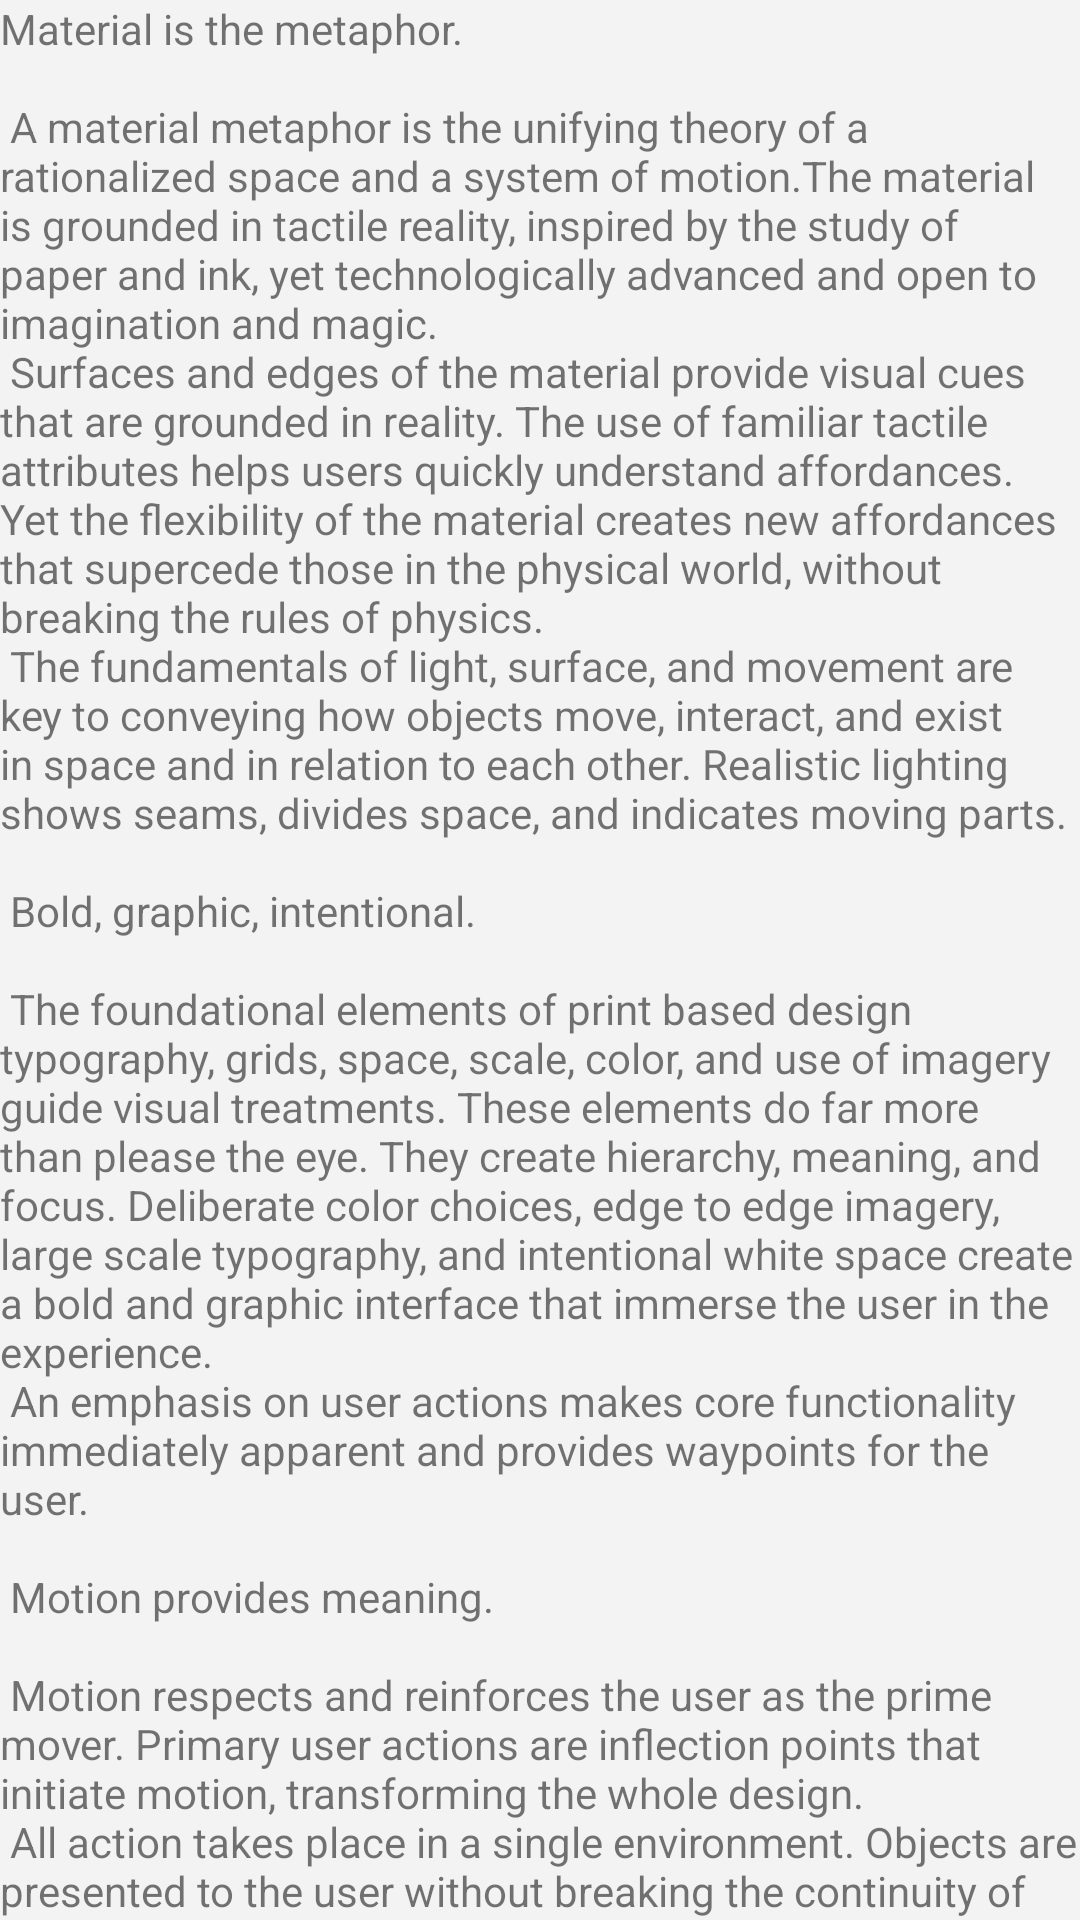

Reconstruct the res/layout file that produces this screen, plus the resources it refers to.
<!-- AndroidManifest.xml: application theme AppTheme -->
<!-- res/layout/content_scrolling.xml -->
<?xml version="1.0" encoding="utf-8"?>
<androidx.core.widget.NestedScrollView
    xmlns:android="http://schemas.android.com/apk/res/android"
    xmlns:app="http://schemas.android.com/apk/res-auto"
    xmlns:tools="http://schemas.android.com/tools"
    android:layout_width="match_parent"
    android:layout_height="match_parent"
    app:layout_behavior="@string/appbar_scrolling_view_behavior"
    tools:context=".ui.book.BookDetailActivity"
    tools:showIn="@layout/activity_book_detail">

    <com.google.android.material.textview.MaterialTextView
        android:id="@+id/tv_book_description"
        android:layout_width="wrap_content"
        android:layout_height="wrap_content"
        android:layout_margin="@dimen/text_margin"
        android:text="@string/large_text" />

</androidx.core.widget.NestedScrollView>
<!-- res/layout/activity_book_detail.xml (included above) -->
<?xml version="1.0" encoding="utf-8"?>
<androidx.coordinatorlayout.widget.CoordinatorLayout
    xmlns:android="http://schemas.android.com/apk/res/android"
    xmlns:app="http://schemas.android.com/apk/res-auto"
    xmlns:tools="http://schemas.android.com/tools"
    android:layout_width="match_parent"
    android:layout_height="match_parent"
    android:fitsSystemWindows="true"
    tools:context=".ui.book.BookDetailActivity">

    <com.google.android.material.appbar.AppBarLayout
        android:id="@+id/app_bar"
        android:layout_width="match_parent"
        android:layout_height="480dp"
        android:fitsSystemWindows="true"
        android:theme="@style/AppTheme.AppBarOverlay">

        <com.google.android.material.appbar.CollapsingToolbarLayout
            android:id="@+id/toolbar_layout"
            android:layout_width="match_parent"
            android:layout_height="match_parent"
            android:fitsSystemWindows="true"
            app:contentScrim="?attr/colorPrimary"
            app:layout_scrollFlags="scroll|exitUntilCollapsed"
            app:toolbarId="@+id/toolbar"
            tools:background="@tools:sample/backgrounds/scenic">

            <androidx.appcompat.widget.Toolbar
                android:id="@+id/toolbar"
                android:layout_width="match_parent"
                android:layout_height="?attr/actionBarSize"
                app:layout_collapseMode="pin"
                app:popupTheme="@style/AppTheme.PopupOverlay" />

        </com.google.android.material.appbar.CollapsingToolbarLayout>
    </com.google.android.material.appbar.AppBarLayout>

    <include layout="@layout/content_scrolling" />

    <com.google.android.material.floatingactionbutton.FloatingActionButton
        android:id="@+id/fab"
        android:layout_width="wrap_content"
        android:layout_height="wrap_content"
        android:layout_margin="@dimen/fab_margin"
        app:layout_anchor="@id/app_bar"
        app:layout_anchorGravity="bottom|end"
        app:srcCompat="@android:drawable/ic_dialog_email" />

</androidx.coordinatorlayout.widget.CoordinatorLayout>
<!-- resources referenced by this layout -->
<resources>
  <color name="colorPrimary">@android:color/white</color>
  <color name="colorAccent">#03DAC5</color>
  <color name="windowBackground">#F3F3F3</color>
  <color name="statusBarColor">@android:color/white</color>
</resources>
